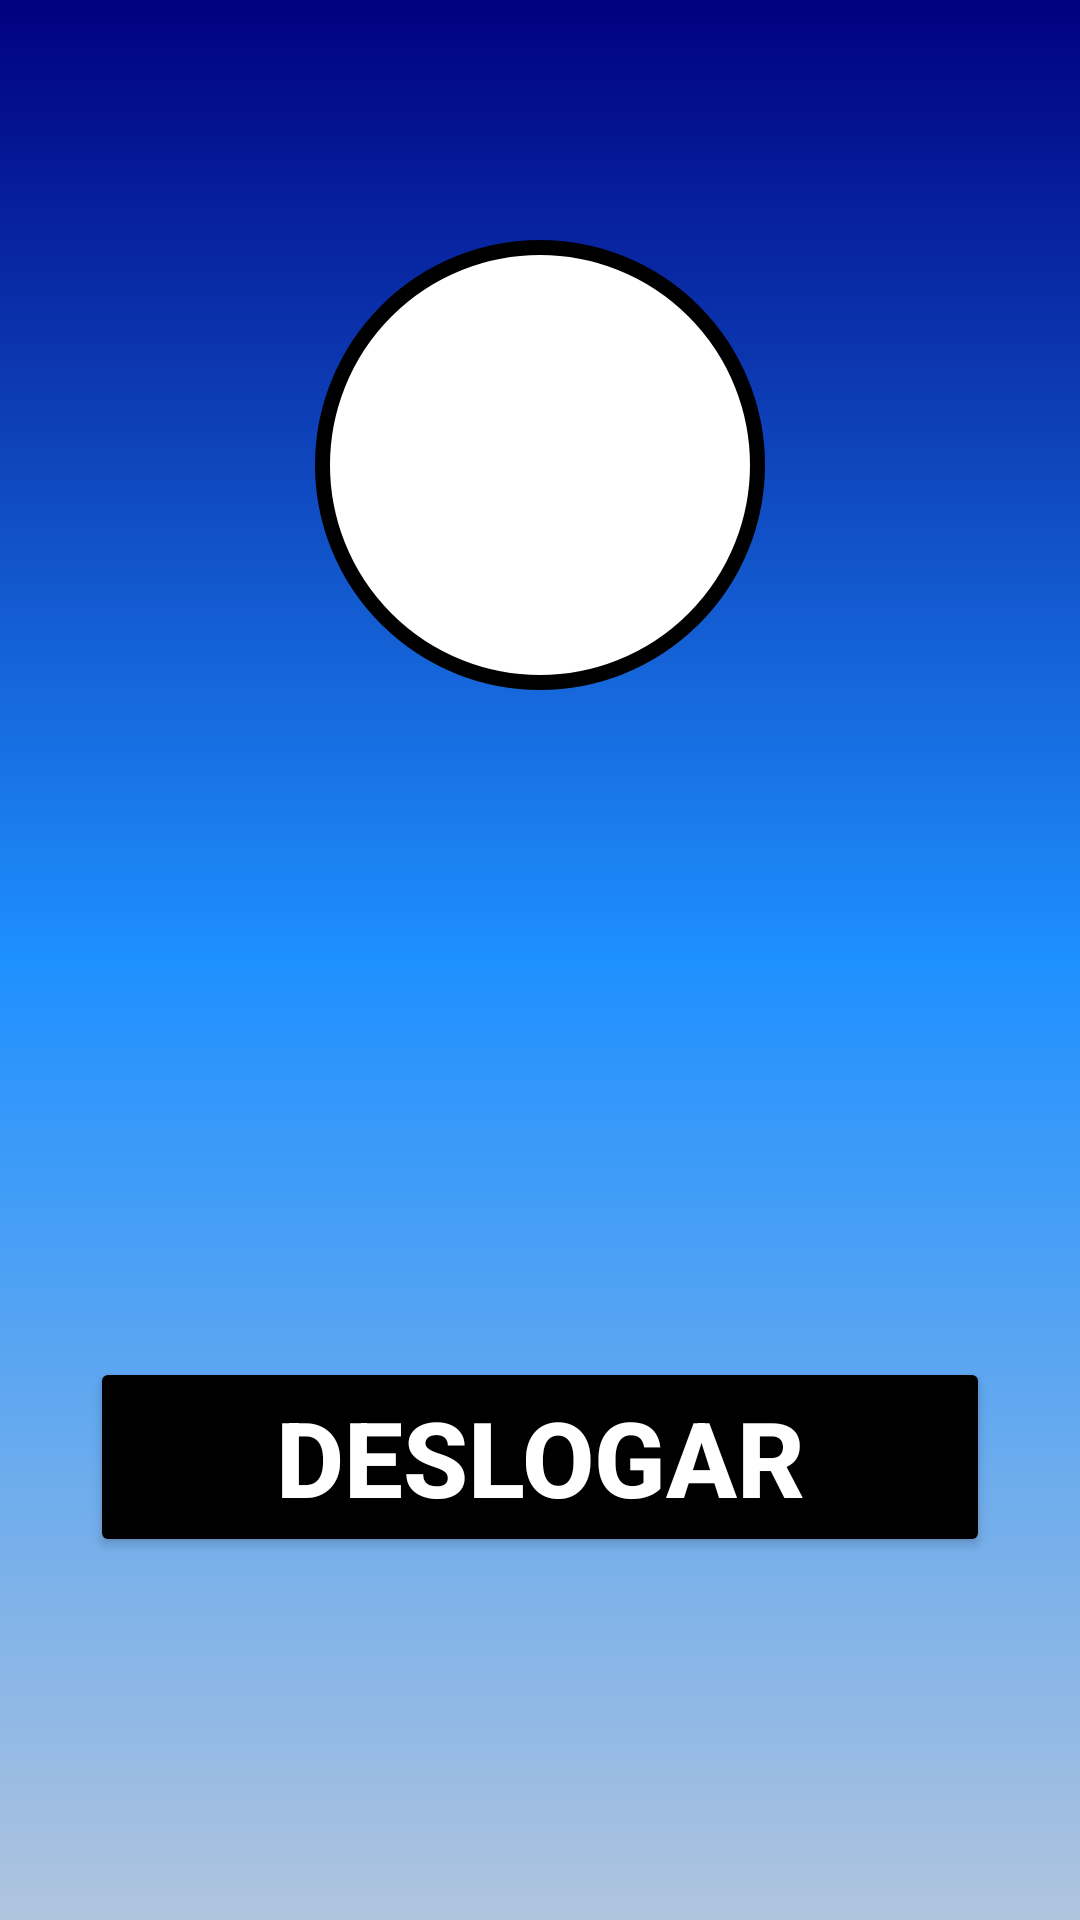

Reconstruct the res/layout file that produces this screen, plus the resources it refers to.
<!-- AndroidManifest.xml: application theme Theme.GRUDenuncias -->
<!-- res/layout/activity_tela_de_usuario.xml -->
<?xml version="1.0" encoding="utf-8"?>
<androidx.constraintlayout.widget.ConstraintLayout xmlns:android="http://schemas.android.com/apk/res/android"
    xmlns:app="http://schemas.android.com/apk/res-auto"
    xmlns:tools="http://schemas.android.com/tools"
    android:id="@+id/main"
    android:layout_width="match_parent"
    android:layout_height="match_parent"
    tools:context=".telaDeUsuario"
    android:background="@drawable/background"

    >

    <View
        android:id="@+id/constainer_user"
        android:layout_width="150dp"
        android:layout_height="150dp"
        android:background="@drawable/containerusuario"
        app:layout_constraintStart_toStartOf="parent"
        app:layout_constraintEnd_toEndOf="parent"
        app:layout_constraintTop_toTopOf="parent"
        android:layout_marginTop="80dp"
        
        />
    
    <ImageView
        android:layout_width="100dp"
        android:layout_height="100dp"
        android:src="@drawable/iconeuser"
        app:layout_constraintStart_toStartOf="@id/constainer_user"
        app:layout_constraintTop_toTopOf="@id/constainer_user"
        app:layout_constraintEnd_toEndOf="@id/constainer_user"
        app:layout_constraintBottom_toBottomOf="@id/constainer_user"

        />

    <ImageView
        android:id="@+id/info_usuario"
        android:layout_width="50dp"
        android:layout_height="50dp"
        android:src="@drawable/iconeuser"
        app:layout_constraintStart_toStartOf="parent"
        app:layout_constraintTop_toBottomOf="@id/constainer_user"
        android:layout_marginTop="50dp"
        android:layout_marginLeft="15sp"

        />

    <TextView
        android:id="@+id/nomeUsuario"
        android:layout_width="wrap_content"
        android:layout_height="wrap_content"
        android:text=""
        app:layout_constraintTop_toBottomOf="@id/constainer_user"
        app:layout_constraintStart_toEndOf="@id/info_usuario"
        android:textSize="25sp"
        android:textColor="@color/black"
        android:layout_marginTop="55dp"
        android:layout_marginLeft="10dp"


        />

    <ImageView
        android:id="@+id/info_email"
        android:layout_width="50dp"
        android:layout_height="50dp"
        android:src="@drawable/icon_email"
        app:layout_constraintTop_toBottomOf="@id/info_usuario"
        app:layout_constraintStart_toStartOf="parent"
        android:layout_marginTop="30dp"
        android:layout_marginLeft="15dp"

        />

    <TextView
        android:id="@+id/emailUsuario"
        android:layout_width="wrap_content"
        android:layout_height="wrap_content"
        android:text=""
        app:layout_constraintStart_toEndOf="@id/info_email"
        app:layout_constraintTop_toBottomOf="@id/nomeUsuario"
        android:textSize="25sp"
        android:textColor="@color/black"
        android:layout_marginTop="50dp"
        android:layout_marginLeft="10dp"

        />

        <Button
            android:id="@+id/bt_deslogar"
            android:layout_width="match_parent"
            android:layout_height="wrap_content"
            app:layout_constraintTop_toBottomOf="@id/emailUsuario"
            app:layout_constraintStart_toStartOf="parent"
            app:layout_constraintEnd_toEndOf="parent"
            android:layout_marginTop="50dp"
            android:layout_marginLeft="30dp"
            android:layout_marginRight="30dp"
            android:backgroundTint="@color/black"
            android:textColor="@color/white"
            android:textStyle="bold"
            android:text="@string/deslogar"
            android:textSize="35sp"

            />




</androidx.constraintlayout.widget.ConstraintLayout>
<!-- resources referenced by this layout -->
<resources>
  <color name="black">#FF000000</color>
  <color name="white">#FFFFFFFF</color>
  <!-- drawable background (drawable) -->
  <?xml version="1.0" encoding="utf-8"?>
  <shape xmlns:android="http://schemas.android.com/apk/res/android">
   <gradient
       android:startColor="@color/cinzaMP"
       android:centerColor="@color/azulBCK"
       android:endColor="@color/azulEscuro"
       android:angle="90"/>
  
  </shape>
  <!-- drawable containerusuario (drawable) -->
  <?xml version="1.0" encoding="utf-8"?>
  <shape xmlns:android="http://schemas.android.com/apk/res/android">
      <solid android:color="@color/white" />
      <corners android:radius="100dp"/>
      <stroke android:color="@color/black" android:width="5dp"/>
  
  
  
  </shape>
  <string name="deslogar">Deslogar  </string>
  <style name="Theme.GRUDenuncias" parent="Base.Theme.GRUDenuncias" />
  <color name="cinzaMP">#FFB0C4DE</color>
  <color name="azulBCK">#FF1E90FF</color>
  <color name="azulEscuro">#FF000080</color>
  <style name="Base.Theme.GRUDenuncias" parent="Theme.Material3.DayNight.NoActionBar">
          
          
      </style>
</resources>
